Dataset: V231 (GitHub, JuliaQuero/img_dataset). Classes: backdoor malware, PUP, packed malware, trojan malware, worm malware.

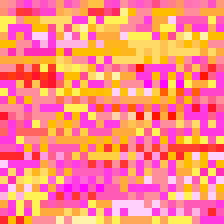
Label: backdoor malware

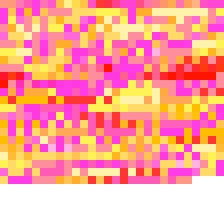
Label: trojan malware

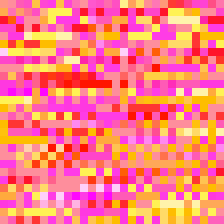
Label: worm malware

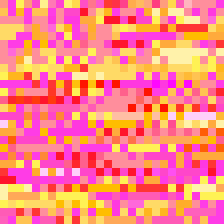
Label: packed malware

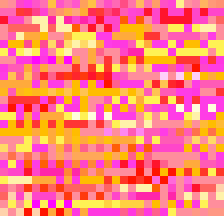
Label: backdoor malware

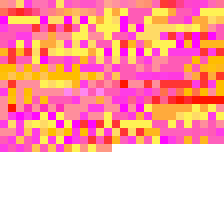
Label: PUP
